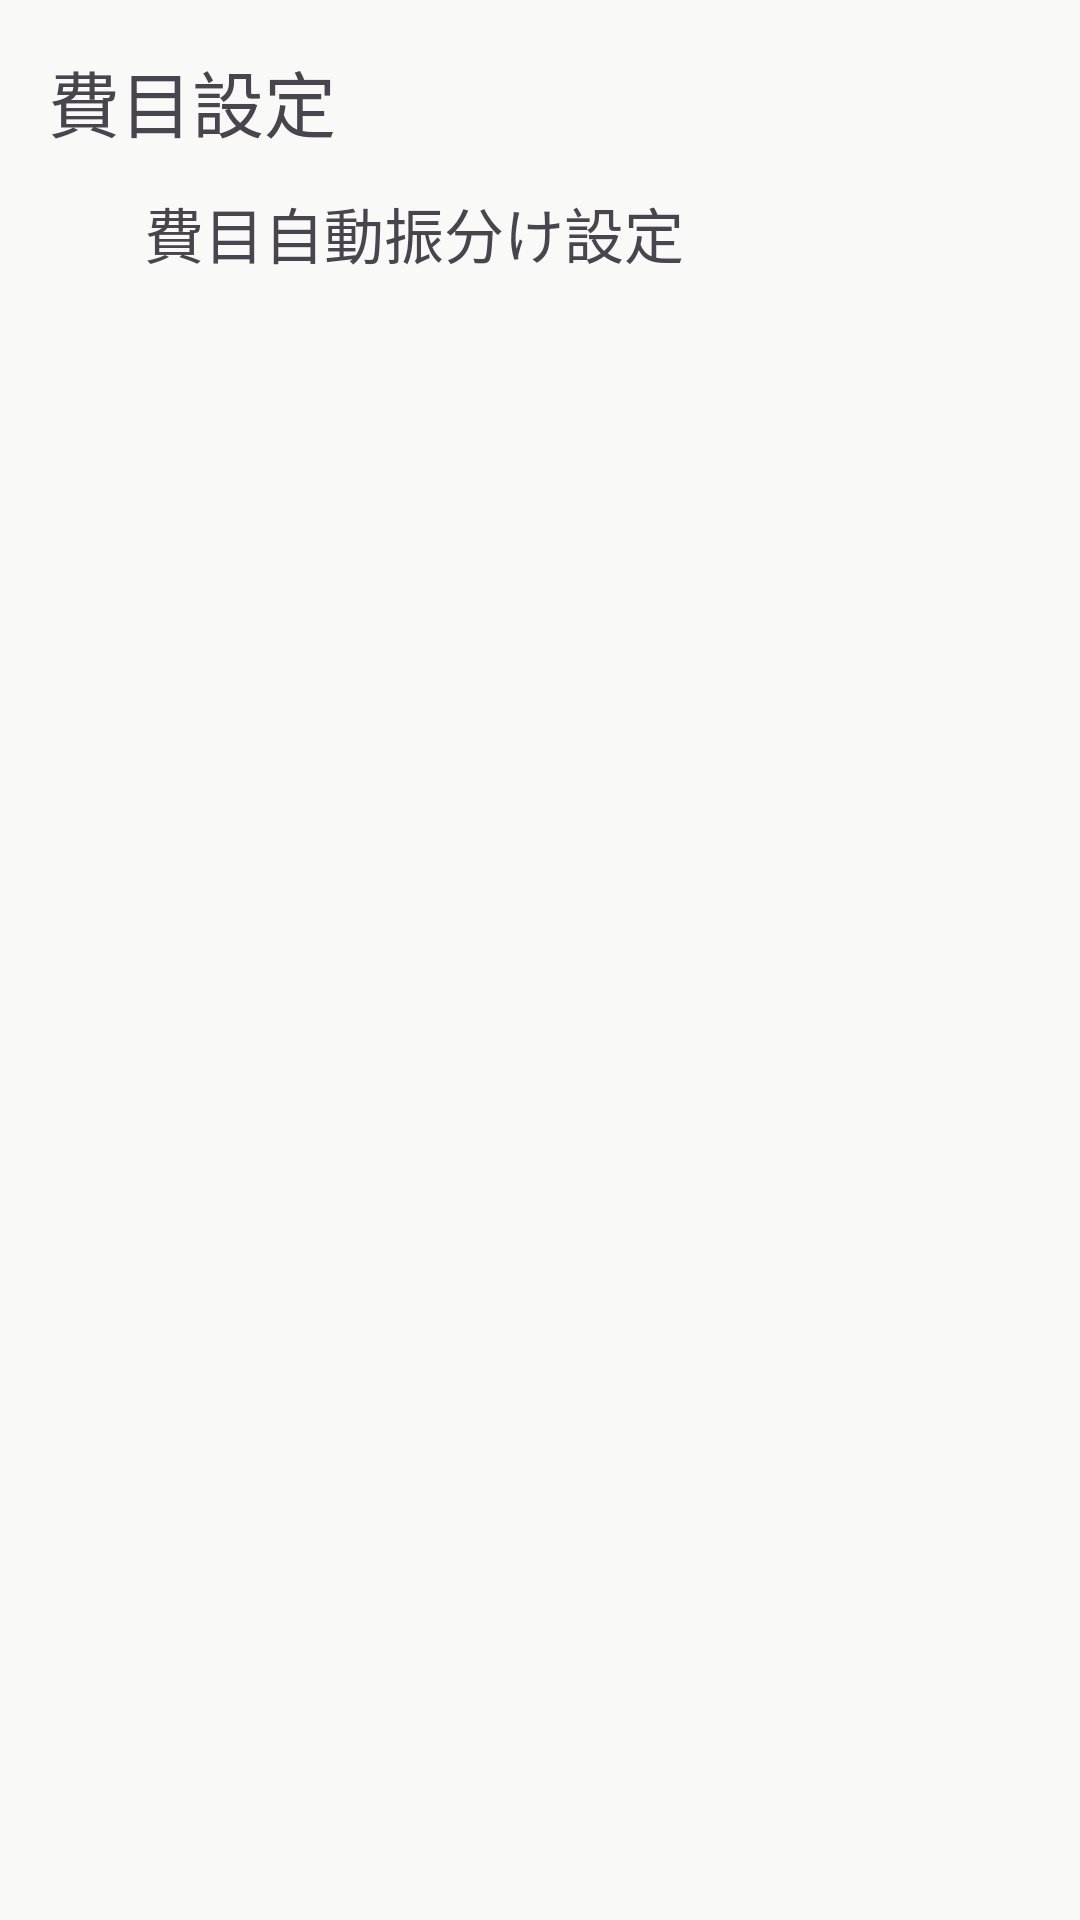

Android layout source for this screen:
<!-- AndroidManifest.xml: application theme Theme.HAB -->
<!-- res/layout/activity_setting.xml -->
<?xml version="1.0" encoding="utf-8"?>
<androidx.constraintlayout.widget.ConstraintLayout xmlns:android="http://schemas.android.com/apk/res/android"
    android:layout_width="match_parent"
    android:layout_height="match_parent"
    xmlns:app="http://schemas.android.com/apk/res-auto">

    <LinearLayout
        android:id="@+id/allContainer"
        android:layout_width="match_parent"
        android:layout_height="match_parent"
        app:layout_constraintTop_toTopOf="parent"
        app:layout_constraintBottom_toBottomOf="parent"
        app:layout_constraintStart_toStartOf="parent"
        app:layout_constraintEnd_toEndOf="parent"
        android:orientation="vertical"
        android:padding="16dp">

        
        <LinearLayout
            android:layout_width="match_parent"
            android:layout_height="wrap_content"
            android:orientation="vertical">
            <TextView
                android:layout_width="match_parent"
                android:layout_height="wrap_content"
                android:text="費目設定"
                android:textSize="24sp"
                android:paddingBottom="4dp"/>

            
            <LinearLayout
                android:id="@+id/autoCategorizeItemSettingButton"
                android:layout_width="match_parent"
                android:layout_height="wrap_content"
                android:orientation="horizontal"
                android:paddingStart="32dp"
                android:paddingVertical="8dp"
                android:gravity="center_vertical">
                <TextView
                    android:layout_width="wrap_content"
                    android:layout_height="wrap_content"
                    android:text="費目自動振分け設定"
                    android:textSize="20sp"
                    android:layout_weight="1"/>
                <ImageView
                    android:layout_width="wrap_content"
                    android:layout_height="wrap_content"
                    android:src="@drawable/baseline_arrow_forward_ios_24"/>
            </LinearLayout>



        </LinearLayout>

    </LinearLayout>

</androidx.constraintlayout.widget.ConstraintLayout>
<!-- resources referenced by this layout -->
<resources>
  <style name="Theme.HAB" parent="Base.Theme.HAB" />
  <style name="Base.Theme.HAB" parent="Theme.Material3.DayNight.NoActionBar">
  
          
          <item name="colorPrimary">@color/element_background_theme1</item>
          <item name="colorOnPrimary">@color/element_text_theme1</item>
  
          
          <item name="colorSecondary">@color/element_background_theme1</item>
          <item name="colorOnSecondary">@color/element_text_theme1</item>
  
          
          <item name="android:colorBackground">@color/window_background_theme1</item>
  
          
          <item name="colorSurface">@color/window_background_theme1</item>
  
          
          <item name="colorOnBackground">@color/text_primary_theme1</item>
          <item name="colorOnSurface">@color/text_primary_theme1</item>
  
          
          <item name="android:statusBarColor">?attr/colorPrimary</item>
  
      </style>
  <color name="element_background_theme1">#4A90E2</color>
  <color name="element_text_theme1">#FFFFFF</color>
  <color name="window_background_theme1">#F9F9F7</color>
  <color name="text_primary_theme1">#3A4750</color>
</resources>
